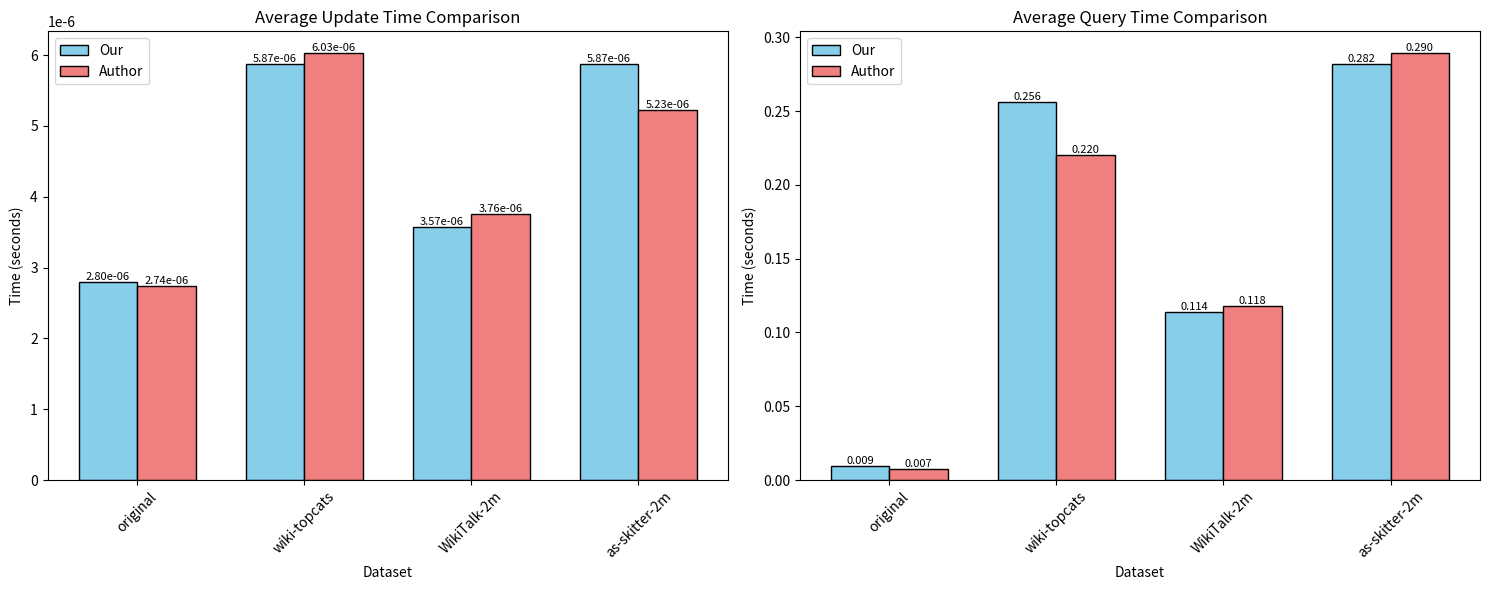

Python code for this plot:
import matplotlib.pyplot as plt
import numpy as np

# 数据
datasets = ['original', 'wiki-topcats', 'WikiTalk-2m', 'as-skitter-2m']

# Update时间数据 (单位：秒)
our_update = [0.000002803, 0.000005875, 0.000003571, 0.000005872]
author_update = [0.000002735, 0.000006035, 0.000003763, 0.000005231]

# Query时间数据 (单位：秒)
our_query = [0.009258938, 0.256123582, 0.11383811, 0.28171243]
author_query = [0.007450875, 0.22022063, 0.118039222, 0.289607382]

# 创建图形和子图
fig, (ax1, ax2) = plt.subplots(1, 2, figsize=(15, 6))

# 设置柱状图的位置和宽度
x = np.arange(len(datasets))
width = 0.35

# 第一个子图：Update时间比较
bars1 = ax1.bar(x - width/2, our_update, width, label='Our', color='skyblue', edgecolor='black')
bars2 = ax1.bar(x + width/2, author_update, width, label='Author', color='lightcoral', edgecolor='black')

ax1.set_xlabel('Dataset')
ax1.set_ylabel('Time (seconds)')
ax1.set_title('Average Update Time Comparison')
ax1.set_xticks(x)
ax1.set_xticklabels(datasets, rotation=45)
ax1.legend()

# 在柱子上添加数值标签（科学计数法显示）
for bar in bars1:
    height = bar.get_height()
    ax1.text(bar.get_x() + bar.get_width()/2., height,
             f'{height:.2e}', ha='center', va='bottom', fontsize=8)

for bar in bars2:
    height = bar.get_height()
    ax1.text(bar.get_x() + bar.get_width()/2., height,
             f'{height:.2e}', ha='center', va='bottom', fontsize=8)

# 第二个子图：Query时间比较
bars3 = ax2.bar(x - width/2, our_query, width, label='Our', color='skyblue', edgecolor='black')
bars4 = ax2.bar(x + width/2, author_query, width, label='Author', color='lightcoral', edgecolor='black')

ax2.set_xlabel('Dataset')
ax2.set_ylabel('Time (seconds)')
ax2.set_title('Average Query Time Comparison')
ax2.set_xticks(x)
ax2.set_xticklabels(datasets, rotation=45)
ax2.legend()

# 在柱子上添加数值标签
for bar in bars3:
    height = bar.get_height()
    ax2.text(bar.get_x() + bar.get_width()/2., height,
             f'{height:.3f}', ha='center', va='bottom', fontsize=8)

for bar in bars4:
    height = bar.get_height()
    ax2.text(bar.get_x() + bar.get_width()/2., height,
             f'{height:.3f}', ha='center', va='bottom', fontsize=8)

# 调整布局
plt.tight_layout()

# 显示图形
plt.show()

# 可选：保存图片
# plt.savefig('performance_comparison.png', dpi=300, bbox_inches='tight')
